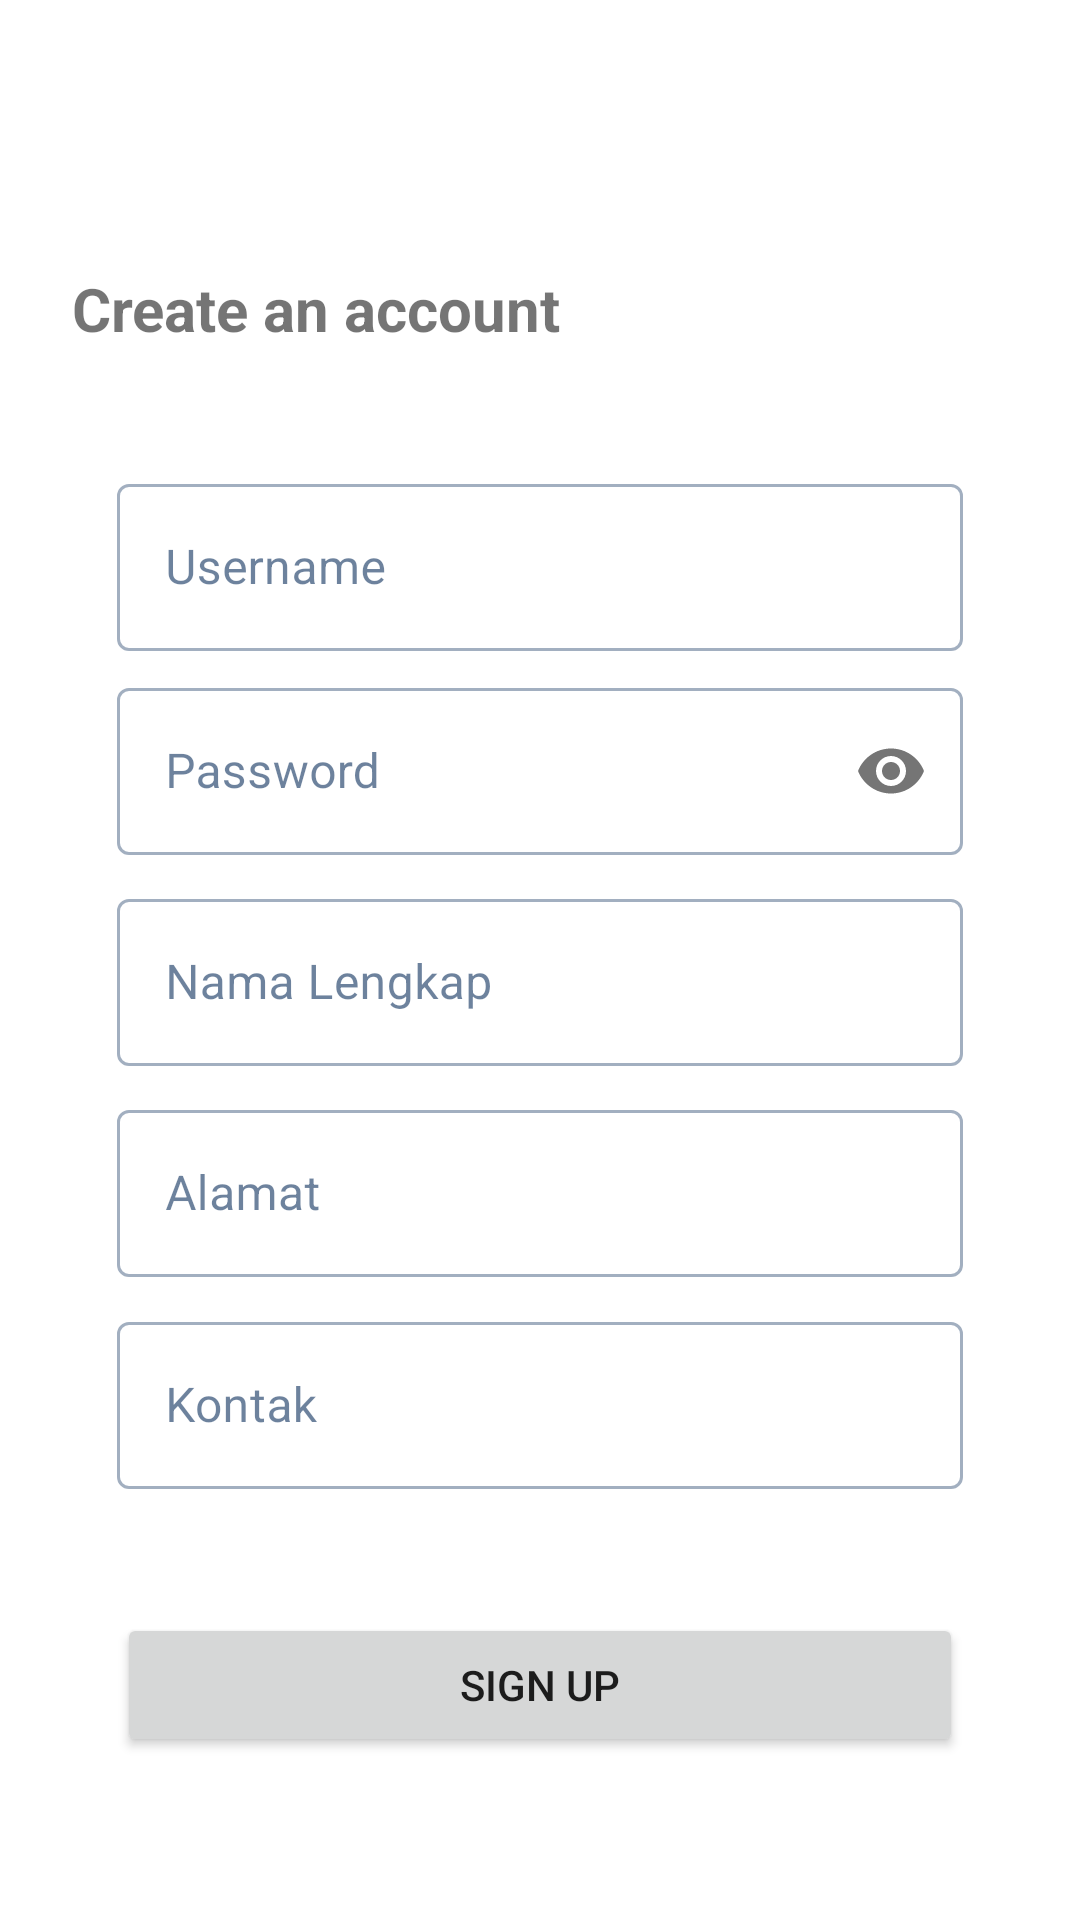

This screen was rendered from an Android layout file. Write that file and the resources it references.
<!-- AndroidManifest.xml: application theme AppTheme -->
<!-- res/layout/activity_signup.xml -->
<?xml version="1.0" encoding="utf-8"?>
<androidx.constraintlayout.widget.ConstraintLayout xmlns:android="http://schemas.android.com/apk/res/android"
    xmlns:app="http://schemas.android.com/apk/res-auto"
    xmlns:tools="http://schemas.android.com/tools"
    android:layout_width="match_parent"

    android:layout_height="match_parent"
    tools:context=".views.SignupActivity">

    <androidx.appcompat.widget.Toolbar
        android:id="@+id/toolbar"
        android:layout_width="match_parent"
        android:layout_height="wrap_content"
        app:layout_constraintStart_toStartOf="parent"
        app:layout_constraintTop_toTopOf="parent" />

    <androidx.constraintlayout.widget.Guideline
        android:id="@+id/guideline7"
        android:layout_width="wrap_content"
        android:layout_height="wrap_content"
        android:orientation="horizontal"
        app:layout_constraintGuide_percent="0.13953489" />

    <TextView
        android:id="@+id/textView"
        android:layout_width="match_parent"
        android:layout_height="wrap_content"
        android:layout_marginHorizontal="24dp"
        android:fontFamily="arial"
        android:text="@string/titlesignup"
        android:textSize="20sp"
        android:textStyle="bold"
        app:layout_constraintEnd_toEndOf="parent"
        app:layout_constraintStart_toStartOf="parent"
        app:layout_constraintTop_toTopOf="@+id/guideline7" />

    <androidx.constraintlayout.widget.Guideline
        android:id="@+id/guideline8"
        android:layout_width="wrap_content"
        android:layout_height="wrap_content"
        android:orientation="horizontal"
        app:layout_constraintGuide_percent="0.24350205" />

    <com.google.android.material.textfield.TextInputLayout
        android:id="@+id/signup_username"
        style="@style/Widget.MaterialComponents.TextInputLayout.OutlinedBox"
        android:layout_width="match_parent"
        android:layout_height="wrap_content"
        android:layout_marginHorizontal="39dp"
        app:layout_constraintEnd_toEndOf="parent"
        app:layout_constraintStart_toStartOf="parent"
        app:layout_constraintTop_toTopOf="@+id/guideline8">

        <com.google.android.material.textfield.TextInputEditText
            android:layout_width="match_parent"
            android:layout_height="wrap_content"
            android:hint="Username"
            android:inputType="text" />

    </com.google.android.material.textfield.TextInputLayout>

    <com.google.android.material.textfield.TextInputLayout
        android:id="@+id/signup_namalengkap"
        style="@style/Widget.MaterialComponents.TextInputLayout.OutlinedBox"
        android:layout_width="match_parent"
        android:layout_height="wrap_content"
        android:layout_marginHorizontal="39dp"
        app:layout_constraintEnd_toEndOf="parent"
        app:layout_constraintStart_toStartOf="parent"
        app:layout_constraintTop_toTopOf="@+id/guideline10">

        <com.google.android.material.textfield.TextInputEditText
            android:layout_width="match_parent"
            android:layout_height="wrap_content"
            android:hint="Nama Lengkap"
            android:inputType="text" />

    </com.google.android.material.textfield.TextInputLayout>

    <androidx.constraintlayout.widget.Guideline
        android:id="@+id/guideline9"
        android:layout_width="wrap_content"
        android:layout_height="wrap_content"
        android:orientation="horizontal"
        app:layout_constraintGuide_percent="0.35" />

    <androidx.constraintlayout.widget.Guideline
        android:id="@+id/guideline10"
        android:layout_width="wrap_content"
        android:layout_height="wrap_content"
        android:orientation="horizontal"
        app:layout_constraintGuide_percent="0.46" />

    <com.google.android.material.textfield.TextInputLayout
        android:id="@+id/signup_kontak"
        style="@style/Widget.MaterialComponents.TextInputLayout.OutlinedBox"
        android:layout_width="match_parent"
        android:layout_height="wrap_content"
        android:layout_marginHorizontal="39dp"
        app:layout_constraintEnd_toEndOf="parent"
        app:layout_constraintStart_toStartOf="parent"
        app:layout_constraintTop_toTopOf="@+id/guideline12">

        <com.google.android.material.textfield.TextInputEditText
            android:layout_width="match_parent"
            android:layout_height="wrap_content"
            android:hint="Kontak"
            android:inputType="phone" />

    </com.google.android.material.textfield.TextInputLayout>

    <androidx.constraintlayout.widget.Guideline
        android:id="@+id/guideline11"
        android:layout_width="wrap_content"
        android:layout_height="wrap_content"
        android:orientation="horizontal"
        app:layout_constraintGuide_percent="0.57" />

    <com.google.android.material.textfield.TextInputLayout
        android:id="@+id/signup_alamat"
        style="@style/Widget.MaterialComponents.TextInputLayout.OutlinedBox"
        android:layout_width="match_parent"
        android:layout_height="wrap_content"
        android:layout_marginHorizontal="39dp"
        app:layout_constraintEnd_toEndOf="parent"
        app:layout_constraintStart_toStartOf="parent"
        app:layout_constraintTop_toTopOf="@+id/guideline11">

        <com.google.android.material.textfield.TextInputEditText
            android:layout_width="match_parent"
            android:layout_height="wrap_content"
            android:hint="Alamat"
            android:inputType="text" />

    </com.google.android.material.textfield.TextInputLayout>

    <androidx.constraintlayout.widget.Guideline
        android:id="@+id/guideline12"
        android:layout_width="wrap_content"
        android:layout_height="wrap_content"
        android:orientation="horizontal"
        app:layout_constraintGuide_percent="0.68" />

    <com.google.android.material.textfield.TextInputLayout
        android:id="@+id/signup_password"
        style="@style/Widget.MaterialComponents.TextInputLayout.OutlinedBox"
        android:layout_width="match_parent"
        android:layout_height="wrap_content"
        android:layout_marginHorizontal="39dp"
        app:passwordToggleEnabled="true"
        app:layout_constraintEnd_toEndOf="parent"
        app:layout_constraintStart_toStartOf="parent"
        app:layout_constraintTop_toTopOf="@+id/guideline9">

        <com.google.android.material.textfield.TextInputEditText
            android:layout_width="match_parent"
            android:layout_height="wrap_content"
            android:hint="Password"
            android:inputType="textPassword" />

    </com.google.android.material.textfield.TextInputLayout>

    <androidx.constraintlayout.widget.Guideline
        android:id="@+id/guideline13"
        android:layout_width="wrap_content"
        android:layout_height="wrap_content"
        android:orientation="horizontal"
        app:layout_constraintGuide_percent="0.84" />

    <Button
        android:id="@+id/btn_signup"
        app:layout_constraintEnd_toEndOf="parent"
        app:layout_constraintStart_toStartOf="parent"
        app:layout_constraintTop_toTopOf="@+id/guideline13"
        android:text="@string/sign_up"
        android:layout_marginHorizontal="39dp"
        android:layout_width="match_parent"
        android:layout_height="wrap_content"/>

</androidx.constraintlayout.widget.ConstraintLayout>
<!-- resources referenced by this layout -->
<resources>
  <string name="sign_up">SIGN UP</string>
  <string name="titlesignup">Create an account</string>
  <style name="AppTheme" parent="Theme.MaterialComponents.Light.NoActionBar">
          <item name="colorPrimary">@color/colorPrimary</item>
          <item name="colorPrimaryDark">@color/colorPrimaryDark</item>
          <item name="colorAccent">@color/colorAccent</item>
          <item name="colorOnSurface">@color/colorPrimaryDark</item>
          <item name="android:windowContentTransitions">true</item>
      </style>
  <color name="colorPrimary">#2699FB</color>
  <color name="colorPrimaryDark">#0b2f5b</color>
  <color name="colorAccent">#8bcbf9</color>
</resources>
